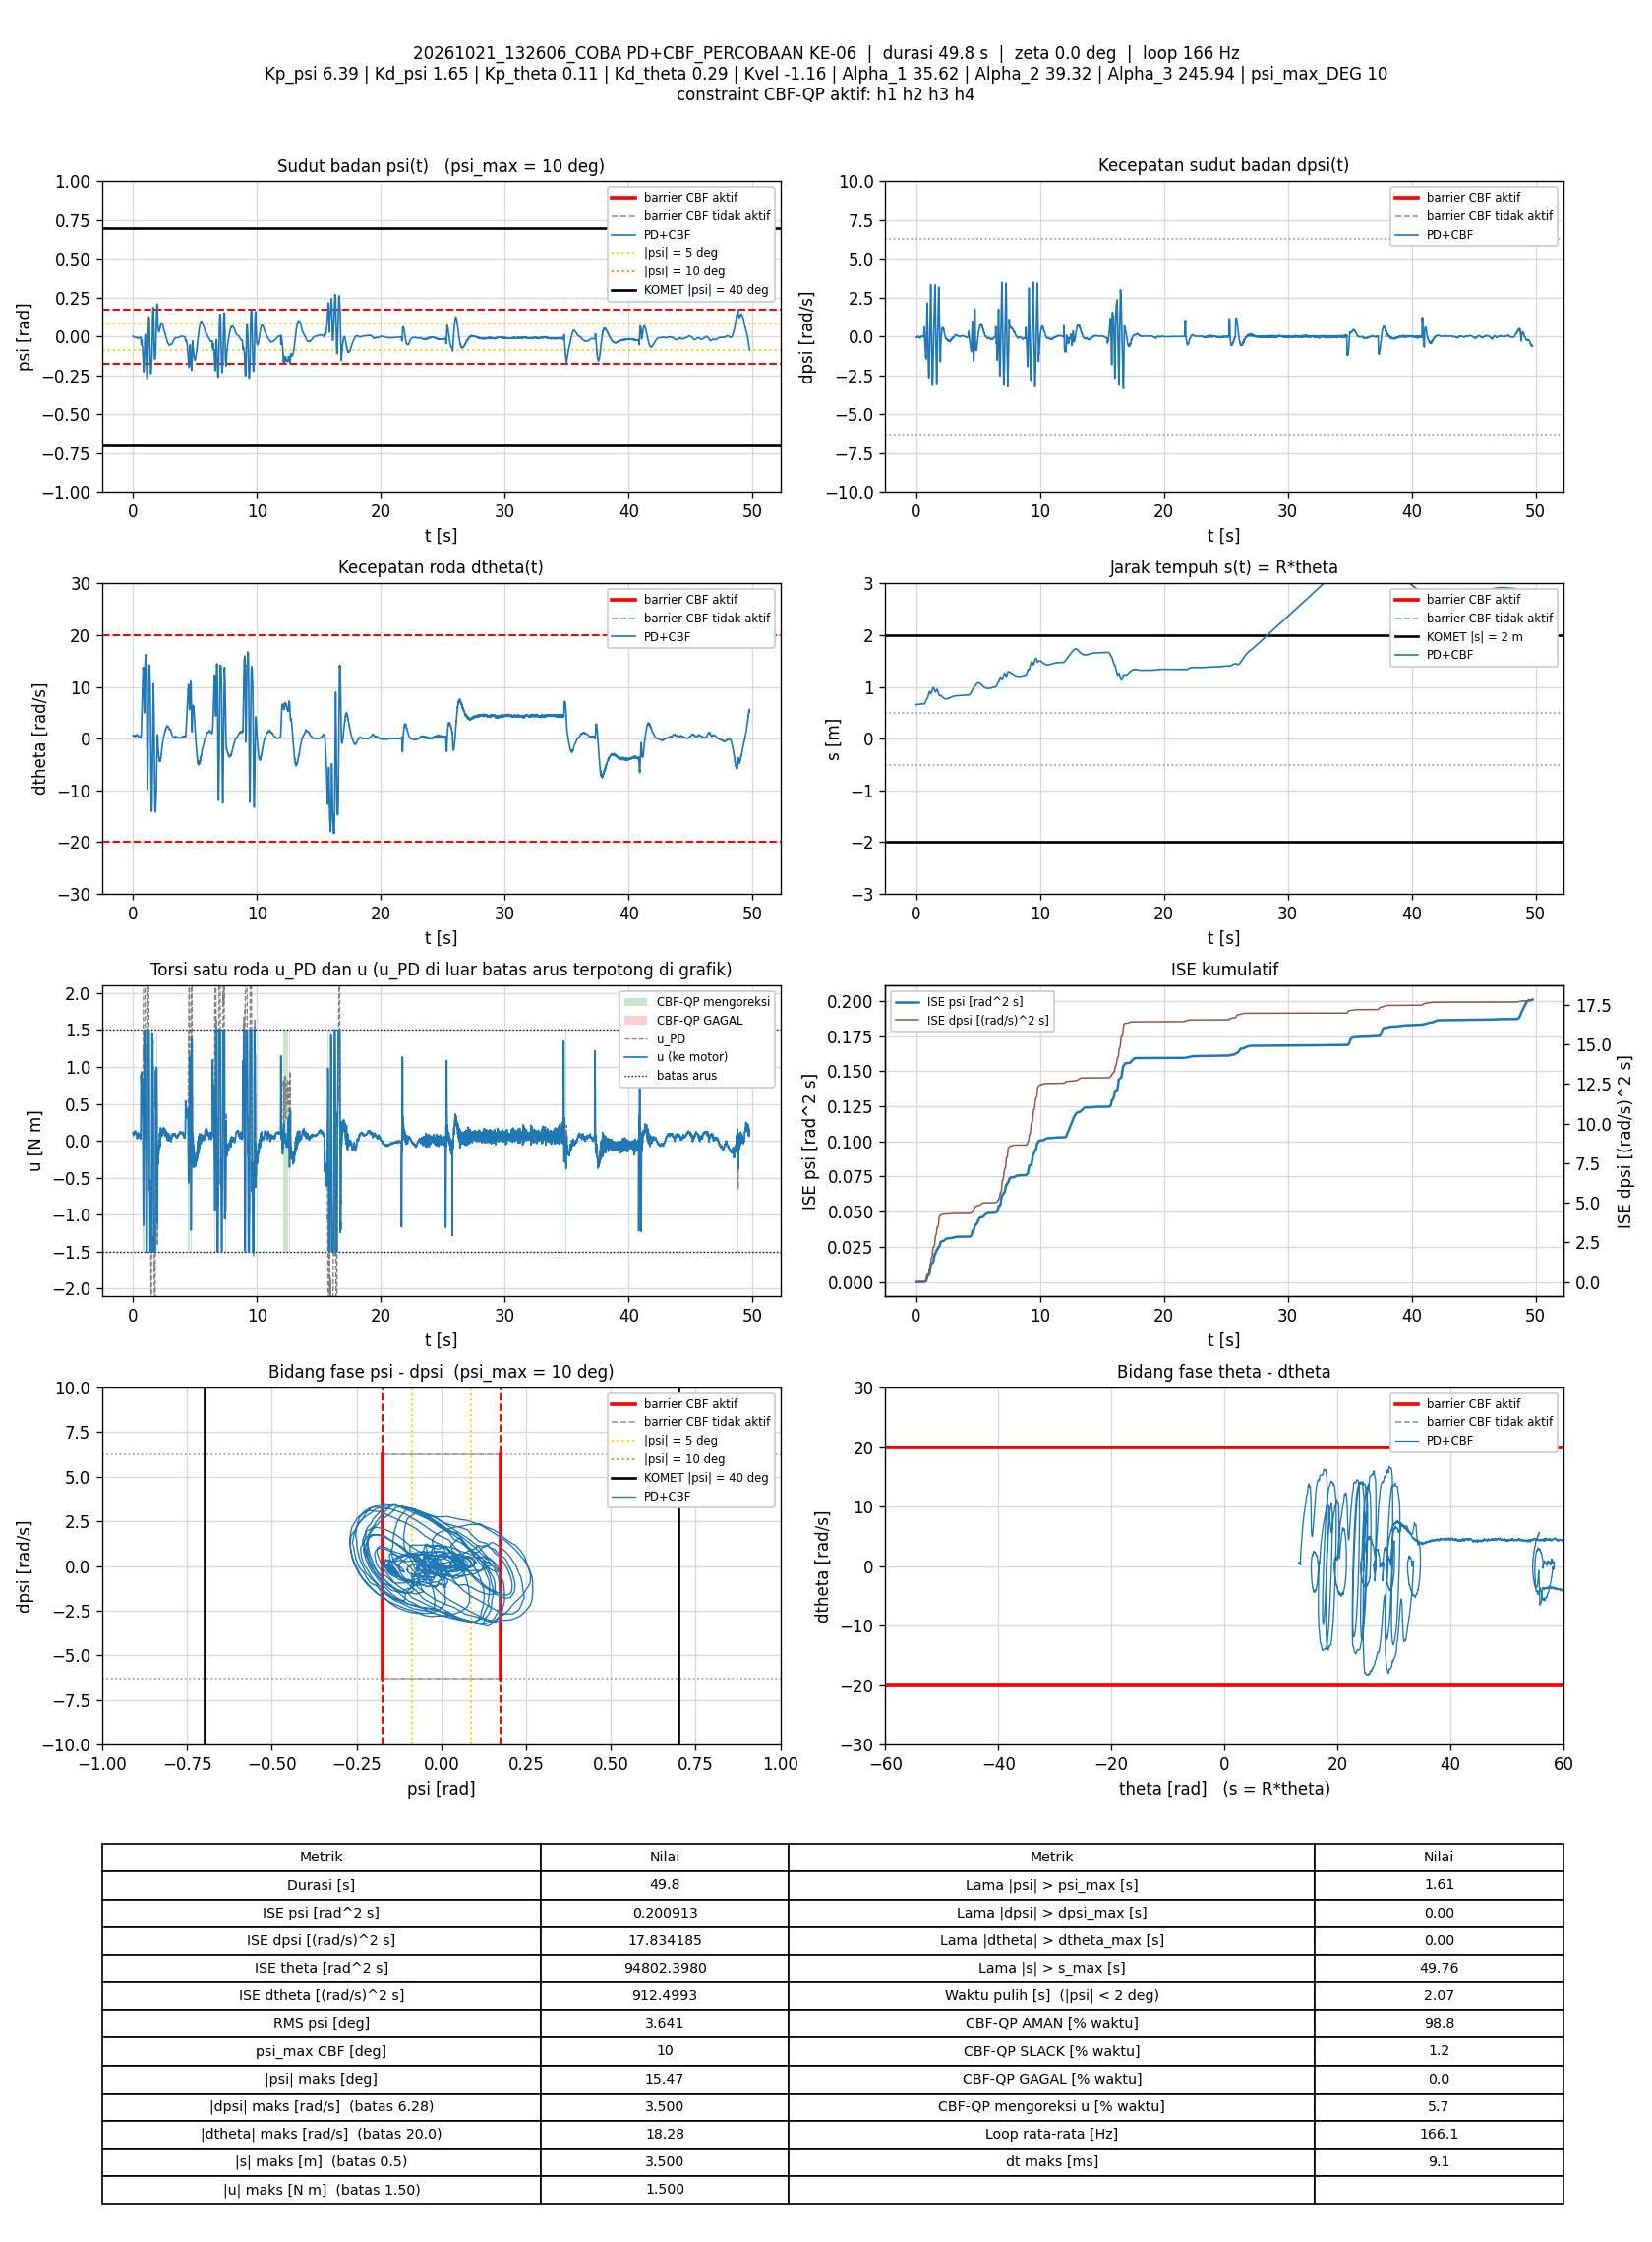

The file beside this chart, header and first rows:
t_s, theta_rad, dtheta_rad_s, psi_rad, dpsi_rad_s, error_theta, error_dtheta, error_psi, error_dpsi, u_PD_Nm, u_Nm, status_cbf, dorong_N, ISE_theta, ISE_dtheta, ISE_psi, ISE_dpsi, Kp_psi, Kd_psi, Kp_theta, Kd_theta, Kvel, Alpha_1, Alpha_2
0.008134, 13.18, 0.5709, 0.00213, -0.04672, -13.18, -0.5709, -0.00213, 0.04672, 0.1021, 0.1021, AMAN, 0, 1.413, 0.002651, 3.6895001e-08, 1.7756943e-05, 6.39, 1.65, 0.11, 0.29, -1.16, 35.62, 39.32
0.01405, 13.2, 0.6274, 0.001699, -0.04766, -13.2, -0.6274, -0.001699, 0.04766, 0.1142, 0.1142, AMAN, 0, 2.444, 0.004982, 5.3982003e-08, 3.1201603e-05, 6.39, 1.65, 0.11, 0.29, -1.16, 35.62, 39.32
0.02016, 13.2, 0.6248, 0.001291, -0.04632, -13.2, -0.6248, -0.001291, 0.04632, 0.113, 0.113, AMAN, 0, 3.509, 0.007367, 6.4167059e-08, 4.4314152e-05, 6.39, 1.65, 0.11, 0.29, -1.16, 35.62, 39.32
0.02617, 13.2, 0.6155, 0.00104, -0.05245, -13.2, -0.6155, -0.00104, 0.05245, 0.09858, 0.09858, AMAN, 0, 4.556, 0.009642, 7.0664203e-08, 6.0835271e-05, 6.39, 1.65, 0.11, 0.29, -1.16, 35.62, 39.32
0.03201, 13.21, 0.6516, 0.0008897, -0.05378, -13.21, -0.6516, -0.0008897, 0.05378, 0.1059, 0.1059, AMAN, 0, 5.575, 0.01212, 7.5288278e-08, 7.7734689e-05, 6.39, 1.65, 0.11, 0.29, -1.16, 35.62, 39.32
0.03807, 13.21, 0.6326, 0.0005327, -0.05045, -13.21, -0.6326, -0.0005327, 0.05045, 0.1036, 0.1036, AMAN, 0, 6.633, 0.01455, 7.7008624e-08, 9.3164504e-05, 6.39, 1.65, 0.11, 0.29, -1.16, 35.62, 39.32
0.04408, 13.22, 0.6489, 0.0002515, -0.05192, -13.22, -0.6489, -0.0002515, 0.05192, 0.1041, 0.1041, AMAN, 0, 7.683, 0.01708, 7.7388631e-08, 0.0001094, 6.39, 1.65, 0.11, 0.29, -1.16, 35.62, 39.32
0.05005, 13.22, 0.6241, -0.0001436, -0.05139, -13.22, -0.6241, 0.0001436, 0.05139, 0.09527, 0.09527, AMAN, 0, 8.726, 0.0194, 7.7511843e-08, 0.0001251, 6.39, 1.65, 0.11, 0.29, -1.16, 35.62, 39.32
0.05605, 13.22, 0.6233, -0.0003222, -0.04806, -13.22, -0.6233, 0.0003222, 0.04806, 0.0994, 0.0994, AMAN, 0, 9.775, 0.02173, 7.8134629e-08, 0.000139, 6.39, 1.65, 0.11, 0.29, -1.16, 35.62, 39.32
0.06205, 13.23, 0.6011, -0.0004355, -0.04806, -13.23, -0.6011, 0.0004355, 0.04806, 0.09224, 0.09224, AMAN, 0, 10.82, 0.0239, 7.9272197e-08, 0.0001528, 6.39, 1.65, 0.11, 0.29, -1.16, 35.62, 39.32
0.06815, 13.23, 0.576, -0.0008442, -0.05605, -13.23, -0.576, 0.0008442, 0.05605, 0.06917, 0.06917, AMAN, 0, 11.89, 0.02593, 8.3618184e-08, 0.000172, 6.39, 1.65, 0.11, 0.29, -1.16, 35.62, 39.32
0.07404, 13.23, 0.5864, -0.00144, -0.04939, -13.23, -0.5864, 0.00144, 0.04939, 0.07936, 0.07936, AMAN, 0, 12.92, 0.02795, 9.5821831e-08, 0.0001864, 6.39, 1.65, 0.11, 0.29, -1.16, 35.62, 39.32
0.08003, 13.23, 0.5725, -0.002396, -0.0362, -13.23, -0.5725, 0.002396, 0.0362, 0.09098, 0.09098, AMAN, 0, 13.97, 0.02991, 1.3024906e-07, 0.0001942, 6.39, 1.65, 0.11, 0.29, -1.16, 35.62, 39.32
0.08704, 13.24, 0.5652, -0.003011, -0.02834, -13.24, -0.5652, 0.003011, 0.02834, 0.09792, 0.09792, AMAN, 0, 15.2, 0.03215, 1.9376546e-07, 0.0001998, 6.39, 1.65, 0.11, 0.29, -1.16, 35.62, 39.32
0.09304, 13.24, 0.5844, -0.00352, -0.01941, -13.24, -0.5844, 0.00352, 0.01941, 0.115, 0.115, AMAN, 0, 16.25, 0.0342, 2.6810098e-07, 0.0002021, 6.39, 1.65, 0.11, 0.29, -1.16, 35.62, 39.32
0.09904, 13.24, 0.5479, -0.003976, -0.01608, -13.24, -0.5479, 0.003976, 0.01608, 0.1069, 0.1069, AMAN, 0, 17.3, 0.036, 3.6295652e-07, 0.0002037, 6.39, 1.65, 0.11, 0.29, -1.16, 35.62, 39.32
0.1051, 13.25, 0.557, -0.004353, -0.009552, -13.25, -0.557, 0.004353, 0.009552, 0.118, 0.118, AMAN, 0, 18.37, 0.03788, 4.7763745e-07, 0.0002042, 6.39, 1.65, 0.11, 0.29, -1.16, 35.62, 39.32
0.112, 13.25, 0.5427, -0.004725, -0.00329, -13.25, -0.5427, 0.004725, 0.00329, 0.1218, 0.1218, AMAN, 0, 19.59, 0.03993, 6.3277451e-07, 0.0002043, 6.39, 1.65, 0.11, 0.29, -1.16, 35.62, 39.32
0.1181, 13.25, 0.5313, -0.004755, -0.005155, -13.25, -0.5313, 0.004755, 0.005155, 0.1152, 0.1152, AMAN, 0, 20.64, 0.04163, 7.6899785e-07, 0.0002044, 6.39, 1.65, 0.11, 0.29, -1.16, 35.62, 39.32
0.1242, 13.26, 0.5297, -0.004653, -0.007287, -13.26, -0.5297, 0.004653, 0.007287, 0.1119, 0.1119, AMAN, 0, 21.72, 0.04334, 9.0142817e-07, 0.0002048, 6.39, 1.65, 0.11, 0.29, -1.16, 35.62, 39.32
0.13, 13.26, 0.5094, -0.004834, -0.004622, -13.26, -0.5094, 0.004834, 0.004622, 0.1092, 0.1092, AMAN, 0, 22.75, 0.04486, 1.0383123e-06, 0.0002049, 6.39, 1.65, 0.11, 0.29, -1.16, 35.62, 39.32
0.1361, 13.26, 0.5105, -0.005115, -0.001958, -13.26, -0.5105, 0.005115, 0.001958, 0.1121, 0.1121, AMAN, 0, 23.82, 0.04646, 1.1982045e-06, 0.0002049, 6.39, 1.65, 0.11, 0.29, -1.16, 35.62, 39.32
0.1422, 13.26, 0.5405, -0.005436, 0.004704, -13.26, -0.5405, 0.005436, -0.004704, 0.1298, 0.1298, AMAN, 0, 24.9, 0.04824, 1.378214e-06, 0.000205, 6.39, 1.65, 0.11, 0.29, -1.16, 35.62, 39.32
0.148, 13.27, 0.5108, -0.005499, 0.008168, -13.27, -0.5108, 0.005499, -0.008168, 0.1265, 0.1265, AMAN, 0, 25.92, 0.04975, 1.553545e-06, 0.0002054, 6.39, 1.65, 0.11, 0.29, -1.16, 35.62, 39.32
0.1541, 13.27, 0.4977, -0.005206, 0.004171, -13.27, -0.4977, 0.005206, -0.004171, 0.118, 0.118, AMAN, 0, 26.98, 0.05125, 1.7177693e-06, 0.0002055, 6.39, 1.65, 0.11, 0.29, -1.16, 35.62, 39.32
0.16, 13.27, 0.476, -0.005048, 0.0007068, -13.27, -0.476, 0.005048, -0.0007068, 0.1069, 0.1069, AMAN, 0, 28.03, 0.0526, 1.8691614e-06, 0.0002055, 6.39, 1.65, 0.11, 0.29, -1.16, 35.62, 39.32
0.166, 13.27, 0.4592, -0.005227, -0.002091, -13.27, -0.4592, 0.005227, 0.002091, 0.09632, 0.09632, AMAN, 0, 29.09, 0.05386, 2.0330298e-06, 0.0002056, 6.39, 1.65, 0.11, 0.29, -1.16, 35.62, 39.32
0.172, 13.28, 0.4765, -0.005454, 0.007368, -13.28, -0.4765, 0.005454, -0.007368, 0.1155, 0.1155, AMAN, 0, 30.15, 0.05522, 2.2116287e-06, 0.0002059, 6.39, 1.65, 0.11, 0.29, -1.16, 35.62, 39.32
0.178, 13.28, 0.4839, -0.005773, 0.01243, -13.28, -0.4839, 0.005773, -0.01243, 0.124, 0.124, AMAN, 0, 31.2, 0.05663, 2.4116605e-06, 0.0002068, 6.39, 1.65, 0.11, 0.29, -1.16, 35.62, 39.32
0.184, 13.28, 0.4726, -0.005511, 0.01403, -13.28, -0.4726, 0.005511, -0.01403, 0.125, 0.125, AMAN, 0, 32.26, 0.05797, 2.5938423e-06, 0.000208, 6.39, 1.65, 0.11, 0.29, -1.16, 35.62, 39.32
0.19, 13.29, 0.4592, -0.005044, 0.003238, -13.29, -0.4592, 0.005044, -0.003238, 0.1063, 0.1063, AMAN, 0, 33.32, 0.05924, 2.746693e-06, 0.0002081, 6.39, 1.65, 0.11, 0.29, -1.16, 35.62, 39.32
0.196, 13.29, 0.4509, -0.004656, 0.0005736, -13.29, -0.4509, 0.004656, -0.0005736, 0.1019, 0.1019, AMAN, 0, 34.38, 0.06045, 2.8759874e-06, 0.0002081, 6.39, 1.65, 0.11, 0.29, -1.16, 35.62, 39.32
0.2022, 13.29, 0.4764, -0.004699, -0.003157, -13.29, -0.4764, 0.004699, 0.003157, 0.1029, 0.1029, AMAN, 0, 35.47, 0.06186, 3.0128592e-06, 0.0002081, 6.39, 1.65, 0.11, 0.29, -1.16, 35.62, 39.32
0.2081, 13.3, 0.4969, -0.004765, 0.002306, -13.3, -0.4969, 0.004765, -0.002306, 0.1175, 0.1175, AMAN, 0, 36.51, 0.06331, 3.1463128e-06, 0.0002082, 6.39, 1.65, 0.11, 0.29, -1.16, 35.62, 39.32
0.214, 13.3, 0.5323, -0.005014, 0.00577, -13.3, -0.5323, 0.005014, -0.00577, 0.1318, 0.1318, AMAN, 0, 37.56, 0.06499, 3.296011e-06, 0.0002084, 6.39, 1.65, 0.11, 0.29, -1.16, 35.62, 39.32
0.22, 13.3, 0.5207, -0.004725, 0.004304, -13.3, -0.5207, 0.004725, -0.004304, 0.1279, 0.1279, AMAN, 0, 38.63, 0.06662, 3.4299452e-06, 0.0002085, 6.39, 1.65, 0.11, 0.29, -1.16, 35.62, 39.32
0.226, 13.31, 0.5265, -0.004149, 0.0001739, -13.31, -0.5265, 0.004149, -0.0001739, 0.1265, 0.1265, AMAN, 0, 39.69, 0.06829, 3.5332599e-06, 0.0002085, 6.39, 1.65, 0.11, 0.29, -1.16, 35.62, 39.32
0.232, 13.31, 0.5458, -0.003689, -0.01022, -13.31, -0.5458, 0.003689, 0.01022, 0.1179, 0.1179, AMAN, 0, 40.74, 0.07006, 3.6142426e-06, 0.0002091, 6.39, 1.65, 0.11, 0.29, -1.16, 35.62, 39.32
0.237, 13.32, 0.5586, -0.003259, -0.01755, -13.32, -0.5586, 0.003259, 0.01755, 0.1122, 0.1122, AMAN, 0, 41.64, 0.07163, 3.6678567e-06, 0.0002106, 6.39, 1.65, 0.11, 0.29, -1.16, 35.62, 39.32
0.2431, 13.32, 0.6102, -0.003156, -0.02221, -13.32, -0.6102, 0.003156, 0.02221, 0.1202, 0.1202, AMAN, 0, 42.71, 0.07388, 3.7279443e-06, 0.0002136, 6.39, 1.65, 0.11, 0.29, -1.16, 35.62, 39.32
0.2491, 13.32, 0.6031, -0.003024, -0.02687, -13.32, -0.6031, 0.003024, 0.02687, 0.1112, 0.1112, AMAN, 0, 43.77, 0.07605, 3.7826188e-06, 0.0002179, 6.39, 1.65, 0.11, 0.29, -1.16, 35.62, 39.32
0.2551, 13.33, 0.62, -0.002698, -0.03447, -13.33, -0.62, 0.002698, 0.03447, 0.1057, 0.1057, AMAN, 0, 44.83, 0.07836, 3.8262946e-06, 0.0002251, 6.39, 1.65, 0.11, 0.29, -1.16, 35.62, 39.32
0.2611, 13.33, 0.6454, -0.00235, -0.04246, -13.33, -0.6454, 0.00235, 0.04246, 0.1021, 0.1021, AMAN, 0, 45.9, 0.08086, 3.8594897e-06, 0.0002359, 6.39, 1.65, 0.11, 0.29, -1.16, 35.62, 39.32
0.2671, 13.34, 0.6877, -0.002029, -0.05245, -13.34, -0.6877, 0.002029, 0.05245, 0.09991, 0.09991, AMAN, 0, 46.97, 0.0837, 3.8841588e-06, 0.0002524, 6.39, 1.65, 0.11, 0.29, -1.16, 35.62, 39.32
0.2732, 13.34, 0.6723, -0.002046, -0.06298, -13.34, -0.6723, 0.002046, 0.06298, 0.07798, 0.07798, AMAN, 0, 48.06, 0.08646, 3.9097226e-06, 0.0002766, 6.39, 1.65, 0.11, 0.29, -1.16, 35.62, 39.32
0.2792, 13.35, 0.7014, -0.002193, -0.06884, -13.35, -0.7014, 0.002193, 0.06884, 0.07581, 0.07581, AMAN, 0, 49.13, 0.08942, 3.9387197e-06, 0.0003052, 6.39, 1.65, 0.11, 0.29, -1.16, 35.62, 39.32
0.2852, 13.35, 0.7046, -0.002764, -0.06391, -13.35, -0.7046, 0.002764, 0.06391, 0.08122, 0.08122, AMAN, 0, 50.21, 0.09242, 3.9847586e-06, 0.0003298, 6.39, 1.65, 0.11, 0.29, -1.16, 35.62, 39.32
0.2911, 13.36, 0.725, -0.003164, -0.06151, -13.36, -0.725, 0.003164, 0.06151, 0.08855, 0.08855, AMAN, 0, 51.25, 0.09551, 4.0436249e-06, 0.0003521, 6.39, 1.65, 0.11, 0.29, -1.16, 35.62, 39.32
0.2971, 13.36, 0.7336, -0.003395, -0.06284, -13.36, -0.7336, 0.003395, 0.06284, 0.08736, 0.08736, AMAN, 0, 52.32, 0.09872, 4.1123563e-06, 0.0003756, 6.39, 1.65, 0.11, 0.29, -1.16, 35.62, 39.32
0.3031, 13.37, 0.7168, -0.003544, -0.07044, -13.37, -0.7168, 0.003544, 0.07044, 0.06899, 0.06899, AMAN, 0, 53.4, 0.1018, 4.1881658e-06, 0.0004056, 6.39, 1.65, 0.11, 0.29, -1.16, 35.62, 39.32
0.3091, 13.37, 0.7075, -0.00398, -0.0711, -13.37, -0.7075, 0.00398, 0.0711, 0.06243, 0.06243, AMAN, 0, 54.46, 0.1048, 4.2824601e-06, 0.0004356, 6.39, 1.65, 0.11, 0.29, -1.16, 35.62, 39.32
0.315, 13.37, 0.7257, -0.004553, -0.06524, -13.37, -0.7257, 0.004553, 0.06524, 0.0737, 0.0737, AMAN, 0, 55.53, 0.1079, 4.4062518e-06, 0.0004611, 6.39, 1.65, 0.11, 0.29, -1.16, 35.62, 39.32
0.3211, 13.38, 0.7341, -0.00486, -0.05938, -13.38, -0.7341, 0.00486, 0.05938, 0.08387, 0.08387, AMAN, 0, 56.61, 0.1112, 4.5489188e-06, 0.0004824, 6.39, 1.65, 0.11, 0.29, -1.16, 35.62, 39.32
0.3271, 13.38, 0.7198, -0.004843, -0.06951, -13.38, -0.7198, 0.004843, 0.06951, 0.06311, 0.06311, AMAN, 0, 57.68, 0.1143, 4.6893333e-06, 0.0005113, 6.39, 1.65, 0.11, 0.29, -1.16, 35.62, 39.32
0.3331, 13.39, 0.6941, -0.0046, -0.08789, -13.39, -0.6941, 0.0046, 0.08789, 0.02687, 0.02687, AMAN, 0, 58.76, 0.1172, 4.8167611e-06, 0.0005578, 6.39, 1.65, 0.11, 0.29, -1.16, 35.62, 39.32
0.3391, 13.39, 0.7037, -0.004938, -0.08563, -13.39, -0.7037, 0.004938, 0.08563, 0.03125, 0.03125, AMAN, 0, 59.84, 0.1202, 4.962579e-06, 0.0006017, 6.39, 1.65, 0.11, 0.29, -1.16, 35.62, 39.32
0.3451, 13.4, 0.6992, -0.006028, -0.07417, -13.4, -0.6992, 0.006028, 0.07417, 0.04186, 0.04186, AMAN, 0, 60.92, 0.1231, 5.1810747e-06, 0.0006347, 6.39, 1.65, 0.11, 0.29, -1.16, 35.62, 39.32
0.3511, 13.4, 0.6938, -0.006948, -0.06697, -13.4, -0.6938, 0.006948, 0.06697, 0.0463, 0.0463, AMAN, 0, 61.99, 0.126, 5.4700522e-06, 0.0006616, 6.39, 1.65, 0.11, 0.29, -1.16, 35.62, 39.32
0.3571, 13.4, 0.6793, -0.007251, -0.06817, -13.4, -0.6793, 0.007251, 0.06817, 0.03818, 0.03818, AMAN, 0, 63.07, 0.1288, 5.7864978e-06, 0.0006896, 6.39, 1.65, 0.11, 0.29, -1.16, 35.62, 39.32
0.3631, 13.41, 0.6698, -0.007876, -0.06364, -13.41, -0.6698, 0.007876, 0.06364, 0.03891, 0.03891, AMAN, 0, 64.15, 0.1314, 6.1577977e-06, 0.0007138, 6.39, 1.65, 0.11, 0.29, -1.16, 35.62, 39.32
... 8,204 more rows
